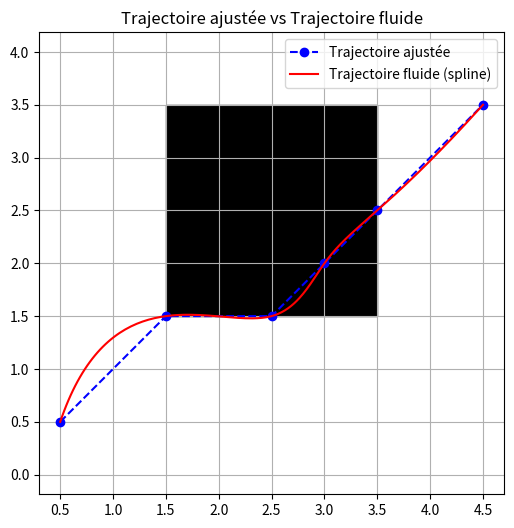

Recreate this plot in Python.
import numpy as np
import matplotlib.pyplot as plt
from scipy.interpolate import CubicSpline

# Trajectoire optimale trouvée (simulée pour cet exemple)
q_learning_path = [
    (0.5, 0.5), (1.5, 1.5), (2.5, 1.5), (3.5, 2.5), (4.5, 3.5)
]  # Coordonnées du centre des cases

# Obstacles
obstacle = [(2, 2), (3, 2), (2, 3), (3, 3)]

def is_segment_crossing_obstacle(p1, p2, obstacles):
    """Vérifie si un segment entre p1 et p2 traverse un obstacle."""
    for obs in obstacles:
        obs_center = np.array([obs[0], obs[1]])
        obs_radius = 0.5
        segment_vector = np.array(p2) - np.array(p1)
        obs_vector = obs_center - np.array(p1)
        projection_length = np.dot(obs_vector, segment_vector) / np.linalg.norm(segment_vector)**2
        projection_point = np.array(p1) + projection_length * segment_vector
        distance_to_obs = np.linalg.norm(projection_point - obs_center)
        if 0 <= projection_length <= 1 and distance_to_obs < obs_radius:
            return True
    return False

# Générer une trajectoire ajustée pour contourner les obstacles
adjusted_path = [q_learning_path[0]]  # Commencer au premier point
for i in range(1, len(q_learning_path)):
    p1 = adjusted_path[-1]
    p2 = q_learning_path[i]
    if is_segment_crossing_obstacle(p1, p2, obstacle):
        # Ajouter un point intermédiaire pour contourner l'obstacle
        mid_point = ((p1[0] + p2[0]) / 2, (p1[1] + p2[1]) / 2)
        adjusted_path.append(mid_point)
    adjusted_path.append(p2)

# Convertir en array pour les splines
adjusted_path = np.array(adjusted_path)

# Extraire les coordonnées x et y
x = adjusted_path[:, 0]
y = adjusted_path[:, 1]

# Génération des splines pour rendre la trajectoire fluide
t = np.arange(len(adjusted_path))  # Indices des points comme "temps"
cs_x = CubicSpline(t, x)    # Spline pour x
cs_y = CubicSpline(t, y)    # Spline pour y

# Interpolation pour un chemin lisse
t_fine = np.linspace(0, len(adjusted_path) - 1, 200)  # Plus de points
x_smooth = cs_x(t_fine)
y_smooth = cs_y(t_fine)

# Visualisation
plt.figure(figsize=(6, 6))
plt.plot(x, y, 'o--', label="Trajectoire ajustée", color="blue")
plt.plot(x_smooth, y_smooth, '-', label="Trajectoire fluide (spline)", color="red")

# Ajouter obstacles
for obs in obstacle:
    plt.gca().add_patch(plt.Rectangle((obs[0] - 0.5, obs[1] - 0.5), 1, 1, color="black"))

# Configurations du graphique
plt.grid(True)
plt.axis("equal")
plt.legend()
plt.title("Trajectoire ajustée vs Trajectoire fluide")
plt.show()
